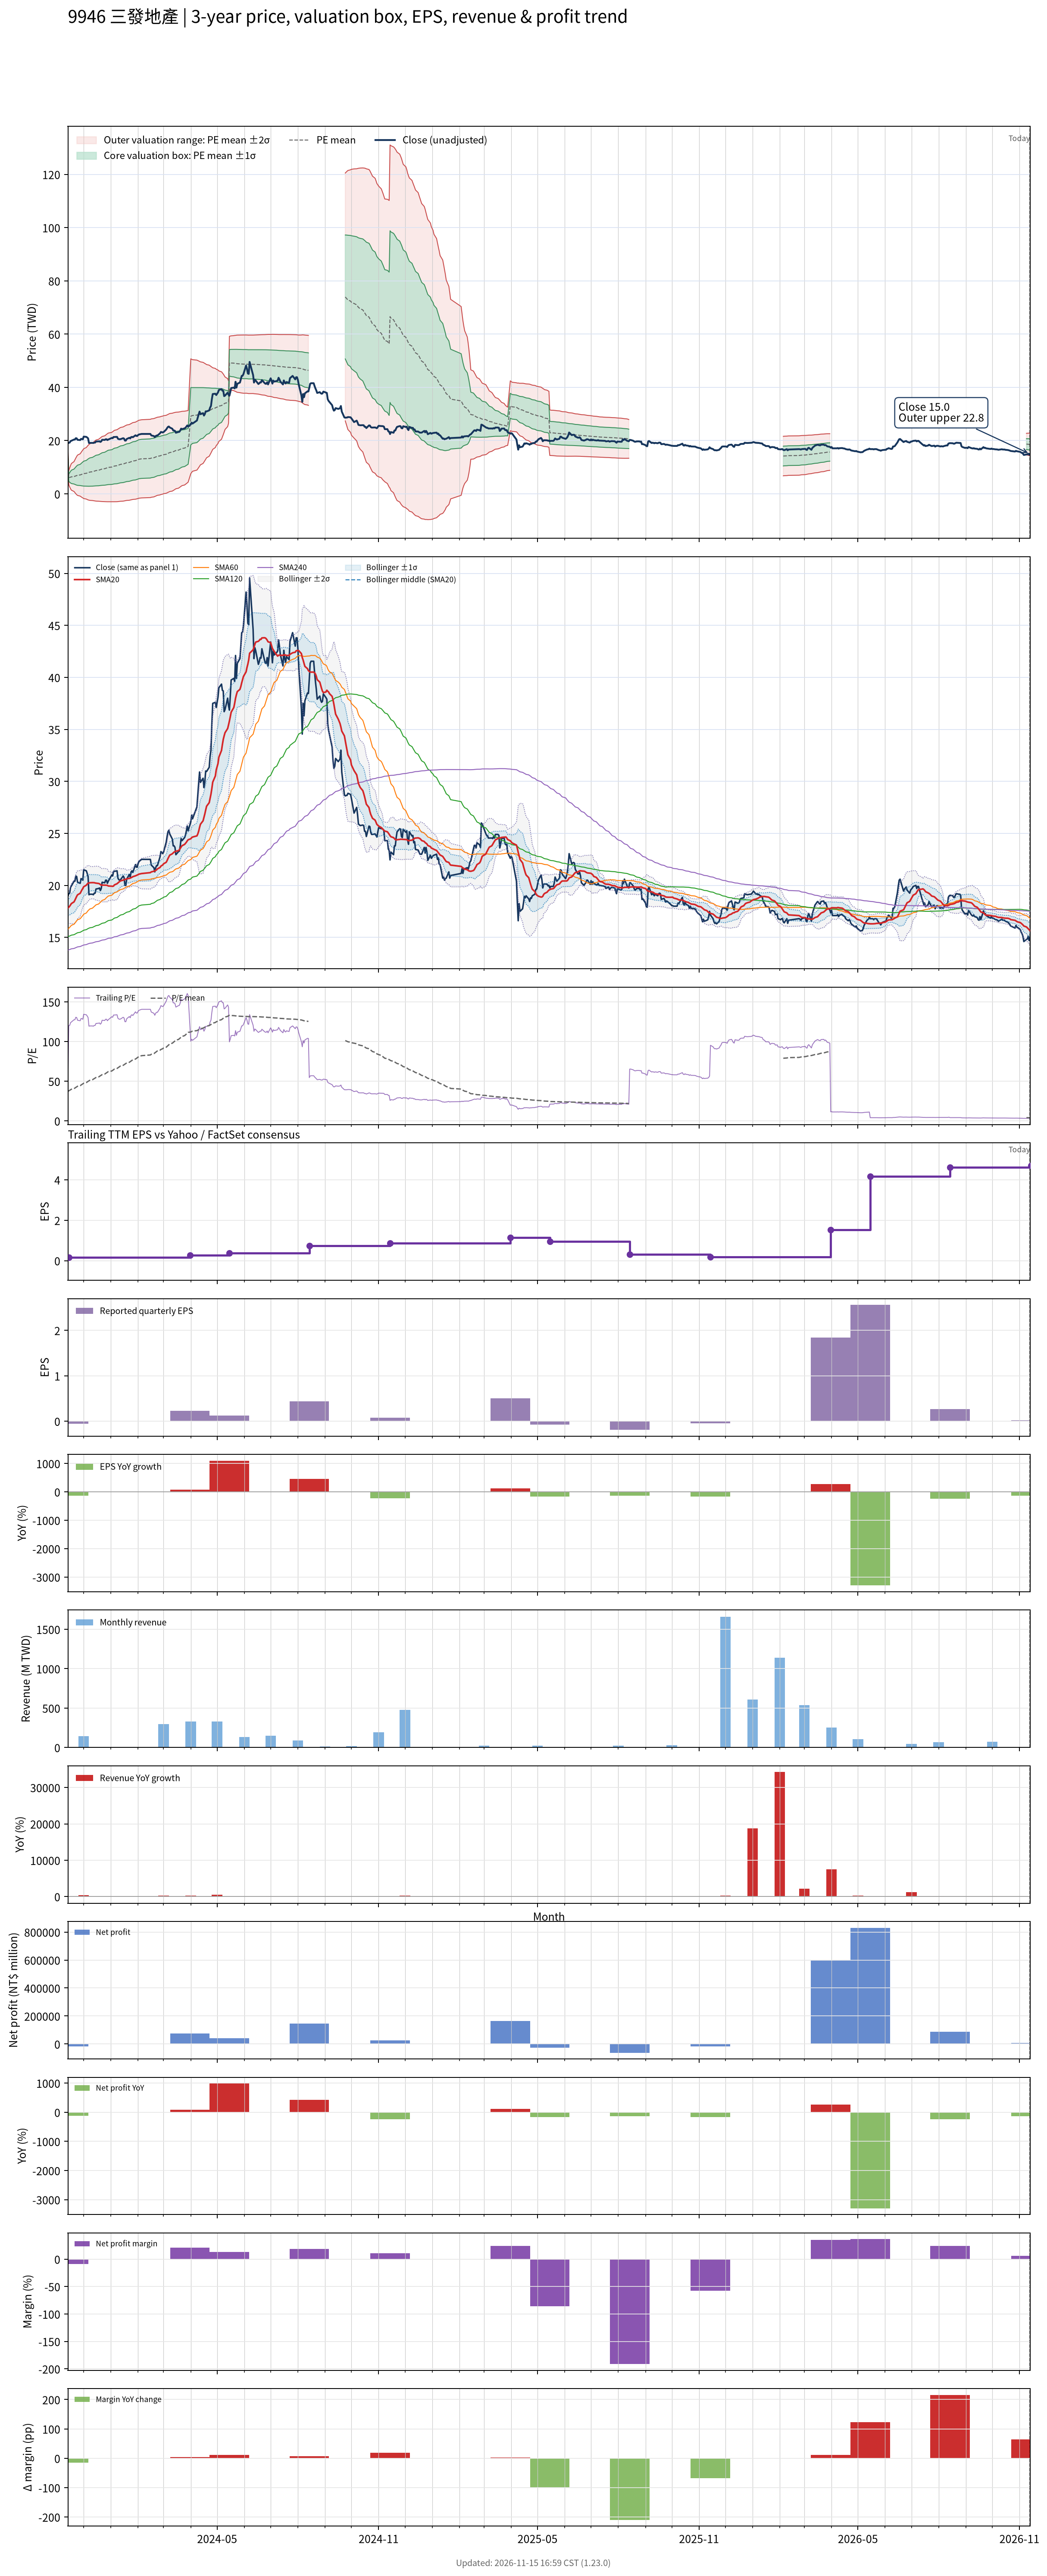

The data file committed next to this chart (first rows):
# chart-version: skill-stock-dynamic-val…
date, close, available_date, period_end, eps, ttm_eps, pe, pe_mean, pe_std, price_m2, price_m1, price_mean, price_p1, price_p2, forward_eps, forward_pe, forward_pe_mean, forward_pe_std, forward_price_m2, forward_price_m1, forward_price_mean, forward_price_p1, forward_price_p2, sma20
2023-11-13, 18.95, 2023-08-14, 2023-06-30, 0.08, 0.42, 45.12, 37.11, 2.974, 13.09, 14.34, 15.59, 16.84, 18.09, , , , , , , , , , 17.81
2023-11-14, 19.2, 2023-11-14, 2023-09-30, -0.06, 0.16, 120, 37.8, 8.13, 3.446, 4.747, 6.047, 7.348, 8.649, , , , , , , , , , 17.9
2023-11-15, 19.25, 2023-11-14, 2023-09-30, -0.06, 0.16, 120.3, 38.48, 11.08, 2.61, 4.384, 6.157, 7.931, 9.704, , , , , , , , , , 18
2023-11-16, 19.8, 2023-11-14, 2023-09-30, -0.06, 0.16, 123.8, 39.2, 13.54, 1.938, 4.104, 6.271, 8.438, 10.61, , , , , , , , , , 18.12
2023-11-17, 19.95, 2023-11-14, 2023-09-30, -0.06, 0.16, 124.7, 39.91, 15.63, 1.383, 3.884, 6.385, 8.886, 11.39, , , , , , , , , , 18.25
2023-11-20, 20.4, 2023-11-14, 2023-09-30, -0.06, 0.16, 127.5, 40.64, 17.56, 0.8847, 3.694, 6.503, 9.312, 12.12, , , , , , , , , , 18.41
2023-11-21, 20.4, 2023-11-14, 2023-09-30, -0.06, 0.16, 127.5, 41.39, 19.26, 0.4579, 3.54, 6.622, 9.704, 12.79, , , , , , , , , , 18.58
2023-11-22, 20.9, 2023-11-14, 2023-09-30, -0.06, 0.16, 130.6, 42.16, 20.91, 0.05329, 3.399, 6.745, 10.09, 13.44, , , , , , , , , , 18.77
2023-11-23, 20.85, 2023-11-14, 2023-09-30, -0.06, 0.16, 130.3, 42.92, 22.4, -0.3015, 3.283, 6.867, 10.45, 14.04, , , , , , , , , , 18.94
2023-11-24, 20.3, 2023-11-14, 2023-09-30, -0.06, 0.16, 126.9, 43.66, 23.67, -0.5898, 3.198, 6.986, 10.77, 14.56, , , , , , , , , , 19.09
2023-11-27, 20.2, 2023-11-14, 2023-09-30, -0.06, 0.16, 126.2, 44.39, 24.84, -0.8455, 3.129, 7.103, 11.08, 15.05, , , , , , , , , , 19.24
2023-11-28, 20.65, 2023-11-14, 2023-09-30, -0.06, 0.16, 129.1, 45.15, 26.01, -1.098, 3.063, 7.224, 11.38, 15.55, , , , , , , , , , 19.41
2023-11-29, 20.6, 2023-11-14, 2023-09-30, -0.06, 0.16, 128.8, 45.9, 27.09, -1.325, 3.01, 7.345, 11.68, 16.01, , , , , , , , , , 19.57
2023-11-30, 20.5, 2023-11-14, 2023-09-30, -0.06, 0.16, 128.1, 46.66, 28.1, -1.528, 2.968, 7.465, 11.96, 16.46, , , , , , , , , , 19.7
2023-12-01, 21.5, 2023-11-14, 2023-09-30, -0.06, 0.16, 134.4, 47.46, 29.21, -1.753, 2.921, 7.594, 12.27, 16.94, , , , , , , , , , 19.87
2023-12-04, 21.4, 2023-11-14, 2023-09-30, -0.06, 0.16, 133.8, 48.26, 30.24, -1.954, 2.884, 7.722, 12.56, 17.4, , , , , , , , , , 20.02
2023-12-05, 21.15, 2023-11-14, 2023-09-30, -0.06, 0.16, 132.2, 49.04, 31.18, -2.129, 2.859, 7.847, 12.84, 17.82, , , , , , , , , , 20.13
2023-12-06, 20.85, 2023-11-14, 2023-09-30, -0.06, 0.16, 130.3, 49.81, 32.03, -2.279, 2.846, 7.97, 13.09, 18.22, , , , , , , , , , 20.21
2023-12-07, 19.1, 2023-11-14, 2023-09-30, -0.06, 0.16, 119.4, 50.49, 32.63, -2.363, 2.858, 8.079, 13.3, 18.52, , , , , , , , , , 20.23
2023-12-08, 19.15, 2023-11-14, 2023-09-30, -0.06, 0.16, 119.7, 51.18, 33.21, -2.44, 2.874, 8.188, 13.5, 18.82, , , , , , , , , , 20.25
2023-12-11, 19.15, 2023-11-14, 2023-09-30, -0.06, 0.16, 119.7, 51.87, 33.77, -2.508, 2.895, 8.299, 13.7, 19.11, , , , , , , , , , 20.27
2023-12-12, 19.1, 2023-11-14, 2023-09-30, -0.06, 0.16, 119.4, 52.56, 34.3, -2.566, 2.921, 8.409, 13.9, 19.38, , , , , , , , , , 20.26
2023-12-13, 19.25, 2023-11-14, 2023-09-30, -0.06, 0.16, 120.3, 53.26, 34.82, -2.62, 2.95, 8.521, 14.09, 19.66, , , , , , , , , , 20.26
2023-12-14, 19.25, 2023-11-14, 2023-09-30, -0.06, 0.16, 120.3, 53.95, 35.32, -2.67, 2.981, 8.632, 14.28, 19.93, , , , , , , , , , 20.23
2023-12-15, 19.65, 2023-11-14, 2023-09-30, -0.06, 0.16, 122.8, 54.67, 35.83, -2.721, 3.013, 8.747, 14.48, 20.21, , , , , , , , , , 20.22
2023-12-18, 19.7, 2023-11-14, 2023-09-30, -0.06, 0.16, 123.1, 55.39, 36.34, -2.765, 3.048, 8.862, 14.68, 20.49, , , , , , , , , , 20.18
2023-12-19, 19.75, 2023-11-14, 2023-09-30, -0.06, 0.16, 123.4, 56.11, 36.82, -2.804, 3.087, 8.978, 14.87, 20.76, , , , , , , , , , 20.15
2023-12-20, 19.5, 2023-11-14, 2023-09-30, -0.06, 0.16, 121.9, 56.82, 37.26, -2.832, 3.13, 9.091, 15.05, 21.01, , , , , , , , , , 20.08
2023-12-21, 19.7, 2023-11-14, 2023-09-30, -0.06, 0.16, 123.1, 57.54, 37.7, -2.858, 3.174, 9.207, 15.24, 21.27, , , , , , , , , , 20.02
2023-12-22, 20.3, 2023-11-14, 2023-09-30, -0.06, 0.16, 126.9, 58.29, 38.18, -2.891, 3.218, 9.327, 15.44, 21.54, , , , , , , , , , 20.02
2023-12-25, 20.25, 2023-11-14, 2023-09-30, -0.06, 0.16, 126.6, 59.04, 38.63, -2.915, 3.266, 9.447, 15.63, 21.81, , , , , , , , , , 20.02
2023-12-26, 20.5, 2023-11-14, 2023-09-30, -0.06, 0.16, 128.1, 59.8, 39.08, -2.938, 3.315, 9.568, 15.82, 22.08, , , , , , , , , , 20.02
2023-12-27, 20.5, 2023-11-14, 2023-09-30, -0.06, 0.16, 128.1, 60.57, 39.52, -2.955, 3.368, 9.691, 16.01, 22.34, , , , , , , , , , 20.01
2023-12-28, 20.2, 2023-11-14, 2023-09-30, -0.06, 0.16, 126.2, 61.32, 39.9, -2.959, 3.426, 9.811, 16.2, 22.58, , , , , , , , , , 20
2023-12-29, 20.4, 2023-11-14, 2023-09-30, -0.06, 0.16, 127.5, 62.08, 40.29, -2.96, 3.487, 9.933, 16.38, 22.82, , , , , , , , , , 19.94
2024-01-02, 21, 2023-11-14, 2023-09-30, -0.06, 0.16, 131.2, 62.87, 40.71, -2.966, 3.547, 10.06, 16.57, 23.09, , , , , , , , , , 19.92
2024-01-03, 20.9, 2023-11-14, 2023-09-30, -0.06, 0.16, 130.6, 63.66, 41.1, -2.965, 3.611, 10.19, 16.76, 23.34, , , , , , , , , , 19.91
2024-01-04, 21.35, 2023-11-14, 2023-09-30, -0.06, 0.16, 133.4, 64.48, 41.5, -2.963, 3.677, 10.32, 16.96, 23.6, , , , , , , , , , 19.93
2024-01-05, 21.35, 2023-11-14, 2023-09-30, -0.06, 0.16, 133.4, 65.3, 41.89, -2.956, 3.746, 10.45, 17.15, 23.85, , , , , , , , , , 20.05
2024-01-08, 21.4, 2023-11-14, 2023-09-30, -0.06, 0.16, 133.8, 66.12, 42.26, -2.943, 3.818, 10.58, 17.34, 24.1, , , , , , , , , , 20.16
2024-01-09, 20.7, 2023-11-14, 2023-09-30, -0.06, 0.16, 129.4, 66.91, 42.55, -2.909, 3.898, 10.71, 17.51, 24.32, , , , , , , , , , 20.24
2024-01-10, 20.55, 2023-11-14, 2023-09-30, -0.06, 0.16, 128.4, 67.69, 42.81, -2.869, 3.981, 10.83, 17.68, 24.53, , , , , , , , , , 20.31
2024-01-11, 20.5, 2023-11-14, 2023-09-30, -0.06, 0.16, 128.1, 68.46, 43.06, -2.825, 4.065, 10.95, 17.84, 24.73, , , , , , , , , , 20.37
2024-01-12, 20.55, 2023-11-14, 2023-09-30, -0.06, 0.16, 128.4, 69.24, 43.29, -2.776, 4.151, 11.08, 18.01, 24.93, , , , , , , , , , 20.44
2024-01-15, 20.9, 2023-11-14, 2023-09-30, -0.06, 0.16, 130.6, 70.03, 43.54, -2.728, 4.239, 11.21, 18.17, 25.14, , , , , , , , , , 20.5
2024-01-16, 20.75, 2023-11-14, 2023-09-30, -0.06, 0.16, 129.7, 70.82, 43.76, -2.672, 4.329, 11.33, 18.33, 25.33, , , , , , , , , , 20.55
2024-01-17, 20, 2023-11-14, 2023-09-30, -0.06, 0.16, 125, 71.56, 43.92, -2.603, 4.424, 11.45, 18.48, 25.5, , , , , , , , , , 20.57
2024-01-18, 20, 2023-11-14, 2023-09-30, -0.06, 0.16, 125, 72.3, 44.06, -2.533, 4.518, 11.57, 18.62, 25.67, , , , , , , , , , 20.59
2024-01-19, 20.6, 2023-11-14, 2023-09-30, -0.06, 0.16, 128.8, 73.07, 44.24, -2.465, 4.613, 11.69, 18.77, 25.85, , , , , , , , , , 20.64
2024-01-22, 21.05, 2023-11-14, 2023-09-30, -0.06, 0.16, 131.6, 73.86, 44.43, -2.399, 4.71, 11.82, 18.93, 26.04, , , , , , , , , , 20.67
2024-01-23, 20.8, 2023-11-14, 2023-09-30, -0.06, 0.16, 130, 74.64, 44.59, -2.325, 4.809, 11.94, 19.08, 26.21, , , , , , , , , , 20.7
2024-01-24, 21.3, 2023-11-14, 2023-09-30, -0.06, 0.16, 133.1, 75.45, 44.76, -2.251, 4.91, 12.07, 19.23, 26.4, , , , , , , , , , 20.74
2024-01-25, 21.4, 2023-11-14, 2023-09-30, -0.06, 0.16, 133.8, 76.27, 44.93, -2.174, 5.014, 12.2, 19.39, 26.58, , , , , , , , , , 20.79
2024-01-26, 21.25, 2023-11-14, 2023-09-30, -0.06, 0.16, 132.8, 77.07, 45.07, -2.091, 5.12, 12.33, 19.54, 26.75, , , , , , , , , , 20.84
2024-01-29, 22, 2023-11-14, 2023-09-30, -0.06, 0.16, 137.5, 77.92, 45.25, -2.012, 5.227, 12.47, 19.71, 26.94, , , , , , , , , , 20.92
2024-01-30, 21.75, 2023-11-14, 2023-09-30, -0.06, 0.16, 135.9, 78.74, 45.39, -1.926, 5.336, 12.6, 19.86, 27.12, , , , , , , , , , 20.95
2024-01-31, 21.75, 2023-11-14, 2023-09-30, -0.06, 0.16, 135.9, 79.57, 45.52, -1.835, 5.448, 12.73, 20.01, 27.3, , , , , , , , , , 21
2024-02-01, 22.1, 2023-11-14, 2023-09-30, -0.06, 0.16, 138.1, 80.42, 45.66, -1.742, 5.563, 12.87, 20.17, 27.48, , , , , , , , , , 21.04
2024-02-02, 22.3, 2023-11-14, 2023-09-30, -0.06, 0.16, 139.4, 81.31, 45.76, -1.635, 5.687, 13.01, 20.33, 27.65, , , , , , , , , , 21.08
... 669 more rows
